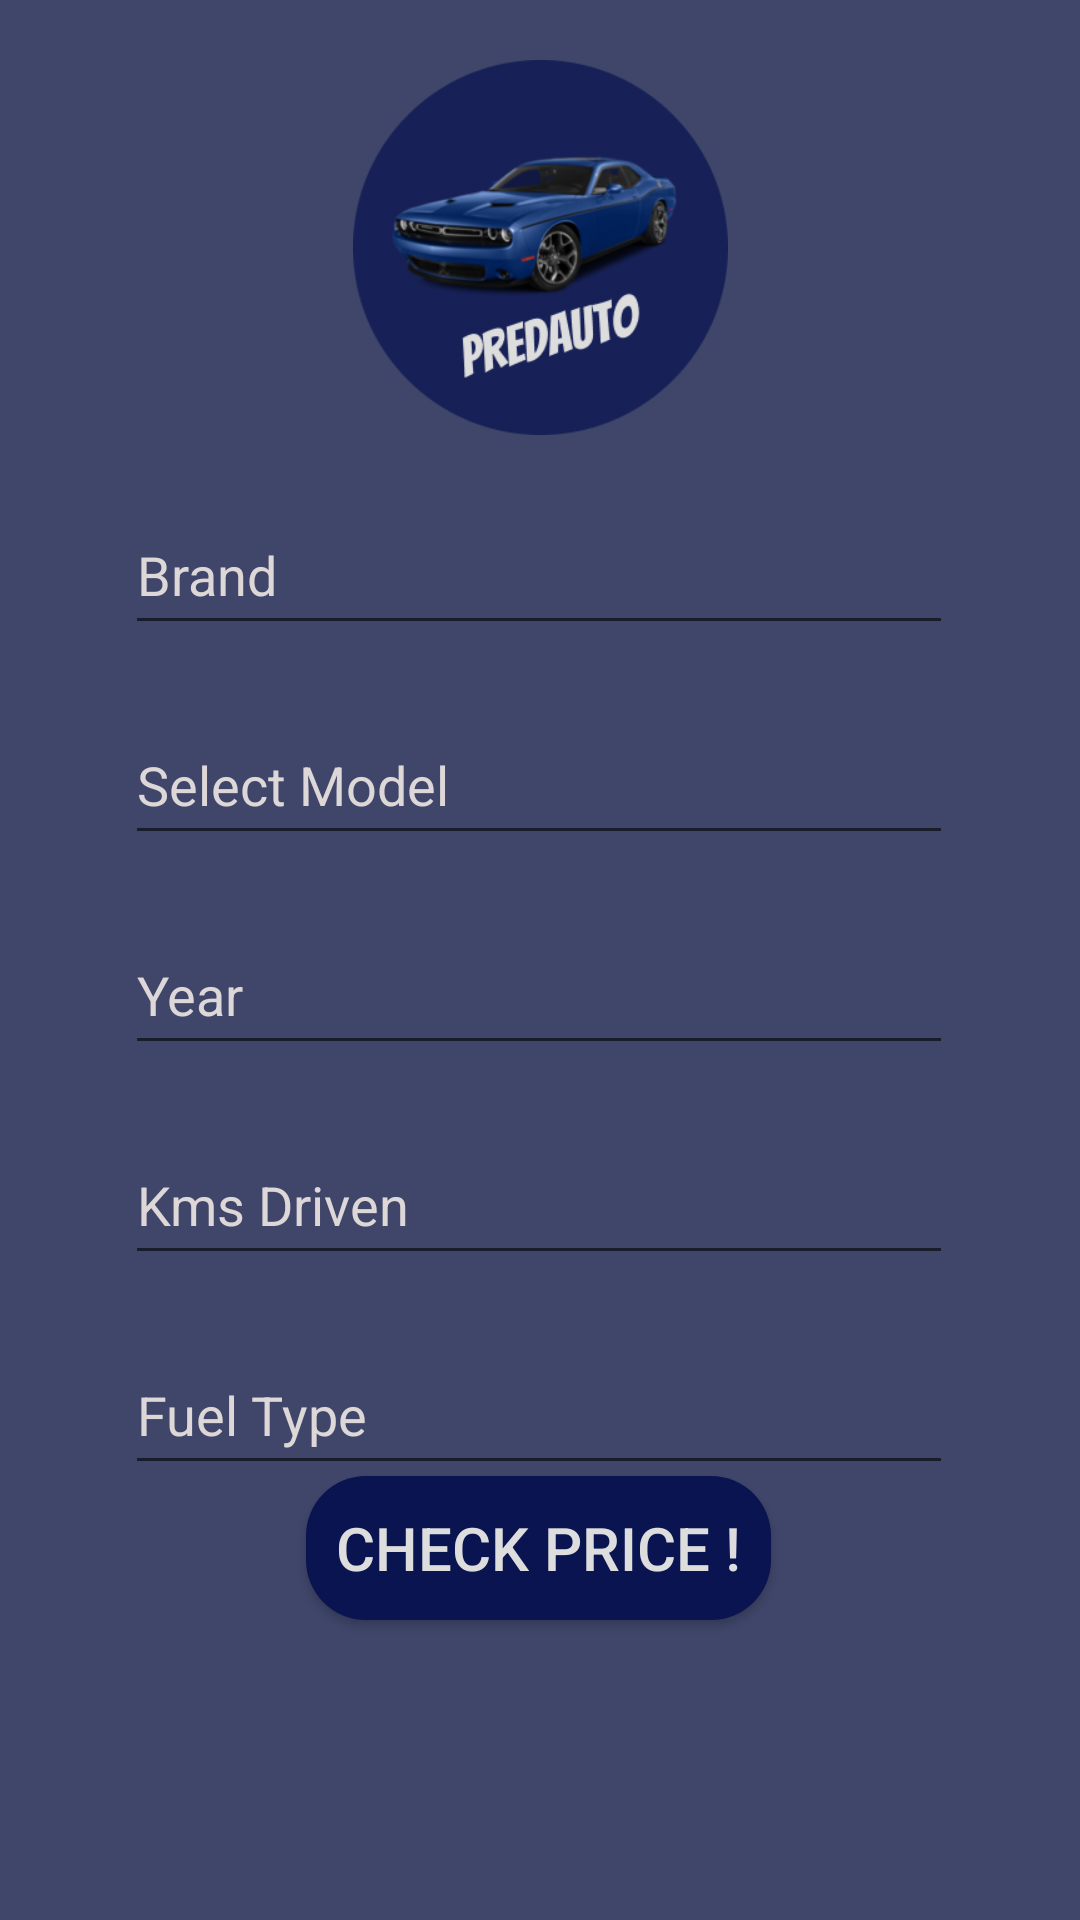

Android layout source for this screen:
<!-- AndroidManifest.xml: application theme Theme.AutoConsultancy -->
<!-- res/layout/activity_main.xml -->
<?xml version="1.0" encoding="utf-8"?>
<androidx.constraintlayout.widget.ConstraintLayout xmlns:android="http://schemas.android.com/apk/res/android"
    xmlns:app="http://schemas.android.com/apk/res-auto"
    xmlns:tools="http://schemas.android.com/tools"
    android:layout_width="match_parent"
    android:layout_height="match_parent"
    tools:context=".MainActivity"
    android:background="@color/primary">


    <ImageView
        android:id="@+id/imageView2"
        android:layout_width="127dp"
        android:layout_height="125dp"
        android:layout_marginTop="20dp"
        app:layout_constraintEnd_toEndOf="parent"
        app:layout_constraintStart_toStartOf="parent"
        app:layout_constraintTop_toTopOf="parent"
        app:srcCompat="@drawable/main_activity_logo" />

    <AutoCompleteTextView
        android:id="@+id/brand"
        android:layout_width="276dp"
        android:layout_height="50dp"
        android:layout_marginTop="20dp"
        android:completionHint="Select Brand"
        android:completionThreshold="1"
        android:ems="10"
        android:hint="Brand"
        android:inputType="textPersonName"
        android:minHeight="48dp"
        android:textColor="#DDD7D7"
        android:textColorHint="#DDD7D7"
        app:layout_constraintEnd_toEndOf="parent"
        app:layout_constraintHorizontal_bias="0.496"
        app:layout_constraintStart_toStartOf="parent"
        app:layout_constraintTop_toBottomOf="@+id/imageView2" />

    <AutoCompleteTextView
        android:id="@+id/model"
        android:layout_width="276dp"
        android:layout_height="50dp"
        android:layout_marginTop="20dp"
        android:completionHint="Select Model"
        android:completionThreshold="1"
        android:ems="10"
        android:hint="Select Model"
        android:inputType="textPersonName"
        android:minHeight="40dp"
        android:textColor="#DDD7D7"
        android:textColorHint="#DDD7D7"
        app:layout_constraintEnd_toEndOf="parent"
        app:layout_constraintHorizontal_bias="0.496"
        app:layout_constraintStart_toStartOf="parent"
        app:layout_constraintTop_toBottomOf="@+id/brand" />

    <EditText
        android:id="@+id/year"
        android:layout_width="276dp"
        android:layout_height="50dp"
        android:layout_marginTop="20dp"
        android:ems="10"
        android:hint="Year"
        android:inputType="textPersonName"
        android:minHeight="48dp"
        android:textColor="#DDD7D7"
        android:textColorHint="#DDD7D7"
        app:layout_constraintEnd_toEndOf="parent"
        app:layout_constraintHorizontal_bias="0.496"
        app:layout_constraintStart_toStartOf="parent"
        app:layout_constraintTop_toBottomOf="@+id/model" />

    <EditText
        android:id="@+id/kms_driven"
        android:layout_width="276dp"
        android:layout_height="50dp"
        android:layout_marginTop="20dp"
        android:ems="10"
        android:hint="Kms Driven"
        android:inputType="textPersonName"
        android:minHeight="48dp"
        android:textColor="#DDD7D7"
        android:textColorHint="#DDD7D7"
        app:layout_constraintEnd_toEndOf="parent"
        app:layout_constraintHorizontal_bias="0.496"
        app:layout_constraintStart_toStartOf="parent"
        app:layout_constraintTop_toBottomOf="@+id/year" />

    <AutoCompleteTextView
        android:id="@+id/fuel_type"
        android:layout_width="276dp"
        android:layout_height="50dp"
        android:layout_marginTop="20dp"
        android:completionThreshold="1"
        android:dropDownWidth="match_parent"
        android:ems="10"
        android:hint="Fuel Type"
        android:inputType="textPersonName"
        android:minHeight="100dp"
        android:textColor="#DDD7D7"
        android:textColorHint="#DDD7D7"
        app:layout_constraintEnd_toEndOf="parent"
        app:layout_constraintHorizontal_bias="0.496"
        app:layout_constraintStart_toStartOf="parent"
        app:layout_constraintTop_toBottomOf="@+id/kms_driven" />

    <TextView
        android:id="@+id/price"
        android:layout_width="246dp"
        android:layout_height="36dp"
        android:layout_marginTop="20dp"
        android:text="price:"
        app:layout_constraintBottom_toTopOf="@+id/predict"
        app:layout_constraintEnd_toEndOf="parent"
        app:layout_constraintHorizontal_bias="0.587"
        app:layout_constraintStart_toStartOf="parent"
        app:layout_constraintTop_toBottomOf="@+id/fuel_type"
        app:layout_constraintVertical_bias="0.675" />

    <androidx.appcompat.widget.AppCompatButton
        android:id="@+id/predict"
        android:layout_width="wrap_content"
        android:layout_height="wrap_content"
        android:layout_marginBottom="100dp"
        android:background="@drawable/custom_dialog"
        android:text="  Check Price !  "
        android:textColor="#DDDDDD"
        android:textSize="20sp"
        app:layout_constraintBottom_toBottomOf="parent"
        app:layout_constraintEnd_toEndOf="parent"
        app:layout_constraintHorizontal_bias="0.498"
        app:layout_constraintStart_toStartOf="parent"
        tools:ignore="HardcodedText" />

</androidx.constraintlayout.widget.ConstraintLayout>
<!-- resources referenced by this layout -->
<resources>
  <color name="primary">#3F466A</color>
  <!-- drawable custom_dialog (drawable) -->
  <?xml version="1.0" encoding="utf-8"?>
  <shape xmlns:android="http://schemas.android.com/apk/res/android"
      android:shape="rectangle">
  
      <solid android:color="#091450" />
      <corners android:radius="20sp"/>
  </shape>
  <!-- drawable main_activity_logo: png bitmap (drawable-v24, 43258 bytes) -->
  <style name="Theme.AutoConsultancy" parent="Theme.MaterialComponents.DayNight.NoActionBar">
          
          <item name="colorPrimary">#6710E4</item>
          <item name="colorPrimaryVariant">#091450</item>
          <item name="colorOnPrimary">@color/white</item>
          
          <item name="colorSecondary">@color/teal_200</item>
          <item name="colorSecondaryVariant">@color/teal_700</item>
          <item name="colorOnSecondary">@color/black</item>
          
          <item name="android:statusBarColor" tools:targetApi="l">?attr/colorPrimaryVariant</item>
          
      </style>
  <color name="white">#FFFFFFFF</color>
  <color name="teal_200">#FF03DAC5</color>
  <color name="teal_700">#FF018786</color>
  <color name="black">#FF000000</color>
</resources>
